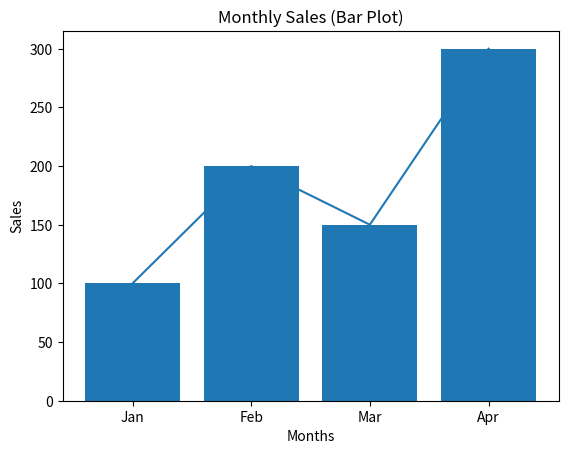

Here is the Python script that generated this plot:
import matplotlib.pyplot as plt
months = ['Jan', 'Feb', 'Mar', 'Apr']
sales = [100, 200, 150, 300]
plt.plot(months, sales)
plt.title('Monthly Sales (Line Plot)')
plt.xlabel('Months')
plt.ylabel('Sales')
plt.show()
plt.bar(months, sales)
plt.title('Monthly Sales (Bar Plot)')
plt.xlabel('Months')
plt.ylabel('Sales')
plt.show()
